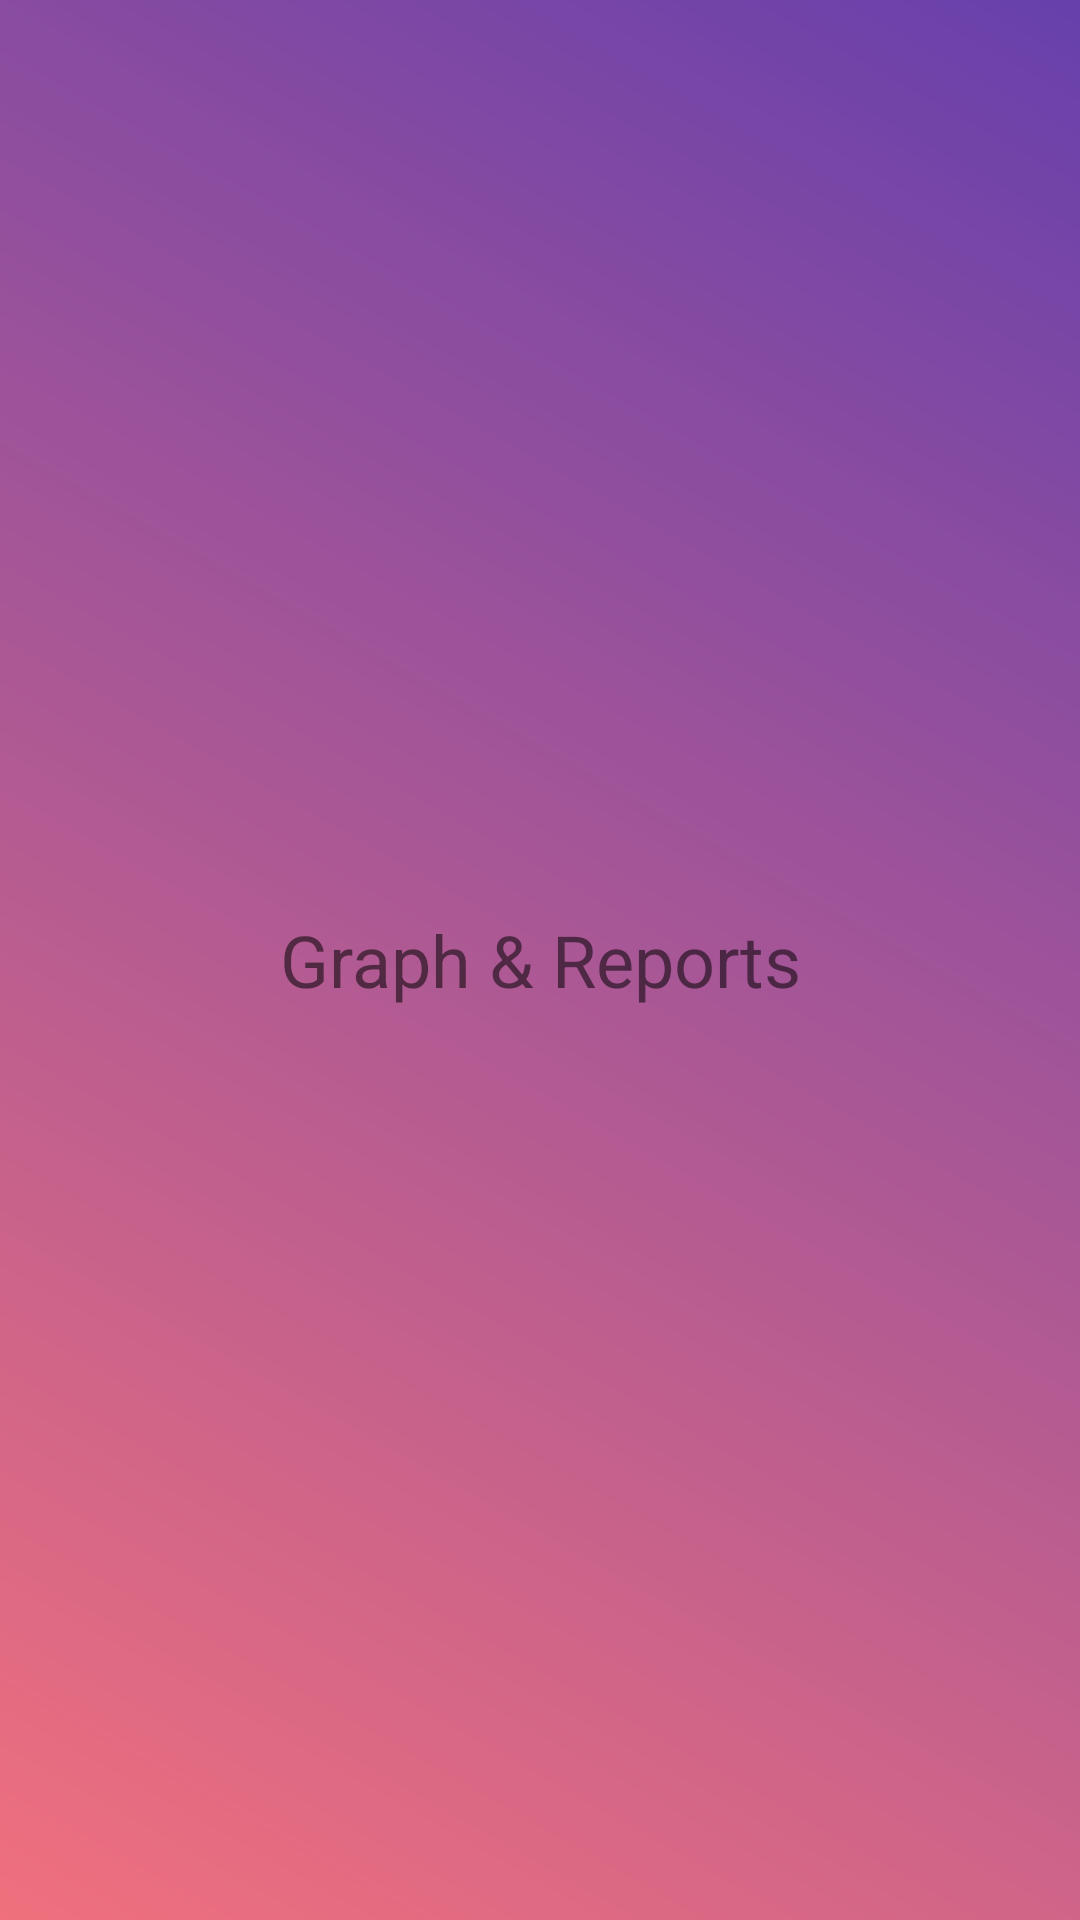

The Android layout XML behind this screen, and the referenced resources:
<!-- AndroidManifest.xml: application theme Theme.Accers -->
<!-- res/layout/fragment_graph.xml -->
<?xml version="1.0" encoding="utf-8"?>
<FrameLayout xmlns:android="http://schemas.android.com/apk/res/android"
    xmlns:tools="http://schemas.android.com/tools"
    android:layout_width="match_parent"
    android:layout_height="match_parent"
    tools:context=".GraphFragment">


    <TextView
        android:layout_width="match_parent"
        android:layout_height="match_parent"
        android:text="Graph &amp; Reports"
        android:background="@drawable/less_dra"
        android:gravity="center"
        android:textSize="24dp"/>

</FrameLayout>
<!-- resources referenced by this layout -->
<resources>
  <!-- drawable less_dra (drawable) -->
  <?xml version="1.0" encoding="utf-8"?>
  <shape android:shape="rectangle"
      xmlns:android="http://schemas.android.com/apk/res/android">
      <gradient android:startColor="#fff0707d" android:endColor="#6740AC" android:angle="45.0" android:type="linear" />
  </shape>
  <style name="Theme.Accers" parent="Theme.MaterialComponents.DayNight.NoActionBar">
          
          <item name="colorPrimary">@color/purple_500</item>
          <item name="colorPrimaryVariant">#6740AC</item>
          <item name="colorOnPrimary">@color/white</item>
          
          <item name="colorSecondary">@color/teal_200</item>
          <item name="colorSecondaryVariant">@color/teal_700</item>
          <item name="colorOnSecondary">@color/black</item>
          
          <item name="android:statusBarColor" tools:targetApi="l">@color/ininite</item>
          
      </style>
  <color name="purple_500">#FF6200EE</color>
  <color name="white">#FFFFFFFF</color>
  <color name="teal_200">#FF03DAC5</color>
  <color name="teal_700">#FF018786</color>
  <color name="black">#FF000000</color>
  <color name="ininite">#6740AC</color>
</resources>
